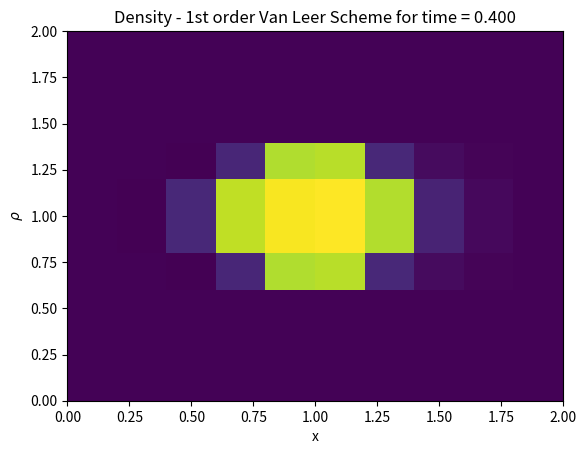
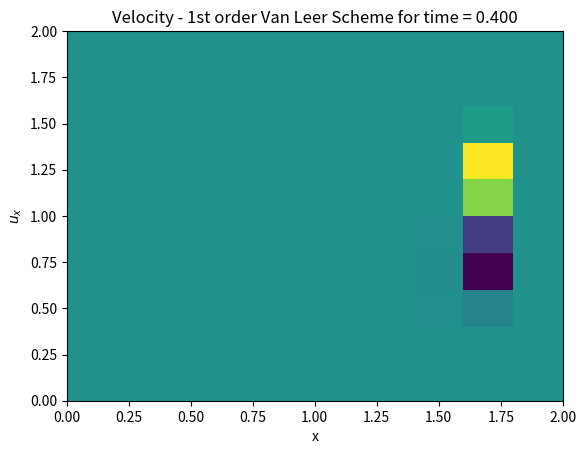
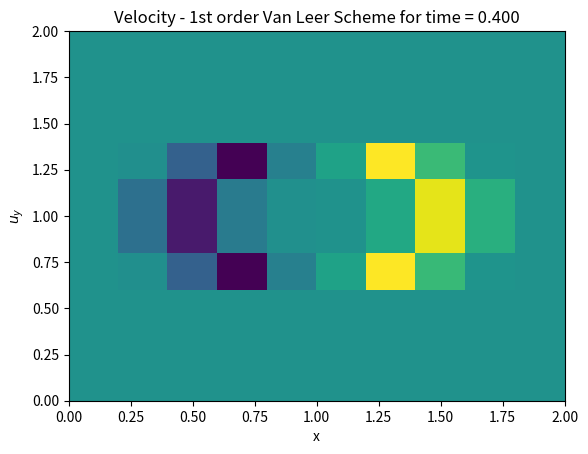
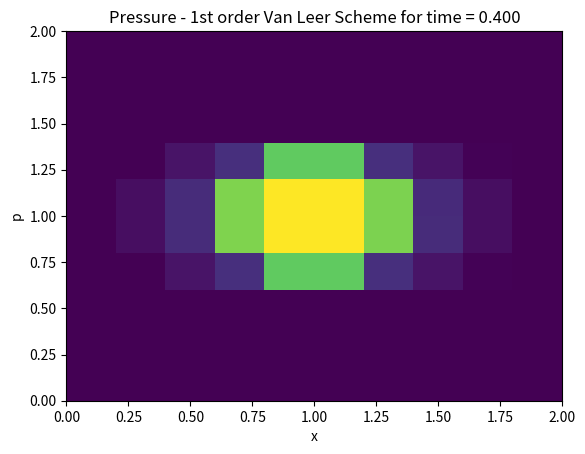

Write the Python code that produced these figures, in order.
import numpy as np
import matplotlib.pyplot as plt
from scipy.integrate import solve_ivp

L = 2
Nx = 10
Ny = 10
dx = L/Nx
dy = L/Ny
x = np.linspace(dx/2,L-dx/2,Nx)
y = np.linspace(dy/2,L-dy/2,Ny)
a = 1
g = 1.4
R = 0.4
sigma = 0.5
dt = (sigma*dx)/a
t = 0.4
nt = int(t/dt)
velx = np.zeros((Nx,Ny))
vely = np.zeros((Nx,Ny))
rho = np.zeros((Nx,Ny))
pr = np.zeros((Nx,Ny))
Et = np.zeros((Nx,Ny)) 
QC = np.zeros(4*Nx*Ny)
QI = np.zeros(4*Nx*Ny)

for i in range(0,Nx):
    for j in range(0,Ny):
        if(np.sqrt((x[i]-0.5*L)**2 + (y[j]-0.5*L)**2) <= R):
            rho[i,j] = 1.0
            velx[i,j] = 0.0
            vely[i,j] = 0.0
            pr[i,j] = 1.0    
        else:
            rho[i,j] = 0.125
            velx[i,j] = 0.0
            vely[i,j] = 0.0
            pr[i,j] = 0.1
    
        QI[(Ny*i)+j] = rho[i,j]
        QI[(Nx*Ny)+(Ny*i)+j] = rho[i,j]*velx[i,j]
        QI[(2*Nx*Ny)+(Ny*i)+j] = rho[i,j]*vely[i,j]
        QI[(3*Nx*Ny)+(Ny*i)+j] = rho[i,j]*(pr[i,j]/(rho[i,j]*(g-1)) + 0.5*velx[i,j]**2 + 0.5*vely[i,j]**2)

def Et(rho, u, v, p):
    return ((p/(rho*(g-1))) + 0.5*u**2 + 0.5*v**2)

def Ht(rho, u, v, p):
    return (((g*p)/(rho*(g-1))) + 0.5*u**2 + 0.5*v**2)

def pres(q1, q2, q3, q4):
    return (g-1)*(q4 - ((q2**2+q3**2)/(2*q1)))

def QtoU(Q):
    [q1, q2, q3, q4] = Q
    return np.array([q1, q2/q1, q3/q1, (q4 - ((q2**2+q3**2)/(2*q1)))*(g-1)])

def UtoQ(U):
    [r,u,v,p] = U
    return np.array([r, r*u, r*v, r*((p/(r*(g-1))) + 0.5*u**2 + 0.5*v**2)])

def FluxF(U):
    [r,u,v,p] = U
    return np.array([r*u, r*u**2 + p, r*u*v, (r*Et(r,u,v,p) + p)*u])

def FluxG(U):
    [r,u,v,p] = U
    return np.array([r*u, r*u*v, r*v**2 + p, (r*Et(r,u,v,p) + p)*v])

def SOU(t,QC,schx,schy,lim):
  
    f1 = np.zeros((Nx+1,Ny))
    f2 = np.zeros((Nx+1,Ny))
    f3 = np.zeros((Nx+1,Ny))
    f4 = np.zeros((Nx+1,Ny))
    g1 = np.zeros((Nx,Ny+1))
    g2 = np.zeros((Nx,Ny+1))
    g3 = np.zeros((Nx,Ny+1))
    g4 = np.zeros((Nx,Ny+1))
    U1 = np.zeros((Nx,Ny))
    U2 = np.zeros((Nx,Ny))
    U3 = np.zeros((Nx,Ny))
    U4 = np.zeros((Nx,Ny))
    df = np.zeros(4*Nx*Ny)
    dg = np.zeros(4*Nx*Ny)
    rL1 = np.ones((Nx+1,Ny+1))
    rR1 = np.ones((Nx+1,Ny+1))
    rL2 = np.ones((Nx+1,Ny+1))
    rR2 = np.ones((Nx+1,Ny+1))
    rL3 = np.ones((Nx+1,Ny+1))
    rR3 = np.ones((Nx+1,Ny+1))
    rL4 = np.ones((Nx+1,Ny+1))
    rR4 = np.ones((Nx+1,Ny+1))
    rb1 = np.ones((Nx+1,Ny+1))
    rt1 = np.ones((Nx+1,Ny+1))
    rb2 = np.ones((Nx+1,Ny+1))
    rt2 = np.ones((Nx+1,Ny+1))
    rb3 = np.ones((Nx+1,Ny+1))
    rt3 = np.ones((Nx+1,Ny+1))
    rb4 = np.ones((Nx+1,Ny+1))
    rt4 = np.ones((Nx+1,Ny+1))
            
    for i in range(0,Nx):
        for j in range(0,Ny):
 
            U1[i,j] = QtoU([QC[(Ny*i)+j],QC[(Nx*Ny)+(Ny*i)+j],QC[(2*Nx*Ny)+(Ny*i)+j],QC[(3*Nx*Ny)+(Ny*i)+j]])[0]
            U2[i,j] = QtoU([QC[(Ny*i)+j],QC[(Nx*Ny)+(Ny*i)+j],QC[(2*Nx*Ny)+(Ny*i)+j],QC[(3*Nx*Ny)+(Ny*i)+j]])[1]
            U3[i,j] = QtoU([QC[(Ny*i)+j],QC[(Nx*Ny)+(Ny*i)+j],QC[(2*Nx*Ny)+(Ny*i)+j],QC[(3*Nx*Ny)+(Ny*i)+j]])[2]
            U4[i,j] = QtoU([QC[(Ny*i)+j],QC[(Nx*Ny)+(Ny*i)+j],QC[(2*Nx*Ny)+(Ny*i)+j],QC[(3*Nx*Ny)+(Ny*i)+j]])[3]
           
    for i in range(2,Nx-1):
        for j in range(0,Ny):
        
            if((U1[i-1,j] - U1[i-2,j]) != 0):
                rL1[i,j] = (U1[i,j]-U1[i-1,j])/(U1[i-1,j]-U1[i-2,j])
            if((U1[i,j] - U1[i+1,j]) != 0):   
                rR1[i,j] = (U1[i-1,j]-U1[i,j])/(U1[i,j]-U1[i+1,j])
            if((U2[i-1,j] - U2[i-2,j]) != 0):
                rL2[i,j] = (U2[i,j]-U2[i-1,j])/(U2[i-1,j]-U2[i-2,j])
            if((U2[i,j] - U2[i+1,j]) != 0):   
                rR2[i,j] = (U2[i-1,j]-U2[i,j])/(U2[i,j]-U2[i+1,j])
            if((U3[i-1,j] - U3[i-2,j]) != 0):
                rL3[i,j] = (U3[i,j]-U3[i-1,j])/(U3[i-1,j]-U3[i-2,j])
            if((U3[i,j] - U3[i+1,j]) != 0):   
                rR3[i,j] = (U3[i-1,j]-U3[i,j])/(U3[i,j]-U3[i+1,j]) 
            if((U4[i-1,j] - U4[i-2,j]) != 0):
                rL4[i,j] = (U4[i,j]-U4[i-1,j])/(U4[i-1,j]-U4[i-2,j])
            if((U4[i,j] - U4[i+1,j]) != 0):   
                rR4[i,j] = (U4[i-1,j]-U4[i,j])/(U4[i,j]-U4[i+1,j]) 
        
    for i in range(2,Nx-1):
        for j in range(0,Ny):
            
            Ul1 = U1[i-1,j] + lim(rL1[i,j])*0.5*(U1[i-1,j] - U1[i-2,j])
            Ur1 = U1[i,j] + lim(rR1[i,j])*0.5*(U1[i,j] - U1[i+1,j])
            Ul2 = U2[i-1,j] + lim(rL2[i,j])*0.5*(U2[i-1,j] - U2[i-2,j])
            Ur2 = U2[i,j] + lim(rR2[i,j])*0.5*(U2[i,j] - U2[i+1,j])
            Ul3 = U3[i-1,j] + lim(rL3[i,j])*0.5*(U3[i-1,j] - U3[i-2,j])
            Ur3 = U3[i,j] + lim(rR3[i,j])*0.5*(U3[i,j] - U3[i+1,j])
            Ul4 = U4[i-1,j] + lim(rL4[i,j])*0.5*(U4[i-1,j] - U4[i-2,j])
            Ur4 = U4[i,j] + lim(rR4[i,j])*0.5*(U4[i,j] - U4[i+1,j])
            
            f1[i,j] = FSx(np.array([Ul1,Ul2,Ul3,Ul4]),np.array([Ur1,Ur2,Ur3,Ur4]),schx)[0]
            f2[i,j] = FSx(np.array([Ul1,Ul2,Ul3,Ul4]),np.array([Ur1,Ur2,Ur3,Ur4]),schx)[1]
            f3[i,j] = FSx(np.array([Ul1,Ul2,Ul3,Ul4]),np.array([Ur1,Ur2,Ur3,Ur4]),schx)[2]
            f4[i,j] = FSx(np.array([Ul1,Ul2,Ul3,Ul4]),np.array([Ur1,Ur2,Ur3,Ur4]),schx)[3]
  
    for j in range(0,Ny):
        
        f1[1,j] = FSx(np.array([U1[0,j],U2[0,j],U3[0,j],U4[0,j]]),np.array([U1[1,j],U2[1,j],U3[1,j],U4[1,j]]),schx)[0]
        f2[1,j] = FSx(np.array([U1[0,j],U2[0,j],U3[0,j],U4[0,j]]),np.array([U1[1,j],U2[1,j],U3[1,j],U4[1,j]]),schx)[1]
        f3[1,j] = FSx(np.array([U1[0,j],U2[0,j],U3[0,j],U4[0,j]]),np.array([U1[1,j],U2[1,j],U3[1,j],U4[1,j]]),schx)[2]
        f4[1,j] = FSx(np.array([U1[0,j],U2[0,j],U3[0,j],U4[0,j]]),np.array([U1[1,j],U2[1,j],U3[1,j],U4[1,j]]),schx)[3]
        
        f1[-2,j] = FSx(np.array([U1[-2,j],U2[-2,j],U3[-2,j],U4[-2,j]]),np.array([U1[-1,j],U2[-1,j],U3[-1,j],U4[-1,j]]),schx)[0]
        f2[-2,j] = FSx(np.array([U1[-2,j],U2[-2,j],U3[-2,j],U4[-2,j]]),np.array([U1[-1,j],U2[-1,j],U3[-1,j],U4[-1,j]]),schx)[1]
        f3[-2,j] = FSx(np.array([U1[-2,j],U2[-2,j],U3[-2,j],U4[-2,j]]),np.array([U1[-1,j],U2[-1,j],U3[-1,j],U4[-1,j]]),schx)[2]
        f4[-2,j] = FSx(np.array([U1[-2,j],U2[-2,j],U3[-2,j],U4[-2,j]]),np.array([U1[-1,j],U2[-1,j],U3[-1,j],U4[-1,j]]),schx)[3]
    '''     
    # Extrapolation Boundary Conditions
    f1[0,:] = f1[1,:]
    f1[-1,:] = f1[-2,:]
    f2[0,:] = f2[1,:]
    f2[-1,:] = f2[-2,:]
    f3[0,:] = f3[1,:]
    f3[-1,:] = f3[-2,:]
    f4[0,:] = f4[1,:]
    f4[-1,:] = f4[-2,:]
    '''
    #Transmissive Boundary Conditions
    for j in range(0,Ny):
        
        f1[0,j] = FSx(np.array([U1[0,j],U2[0,j],U3[0,j],U4[0,j]]),np.array([U1[0,j],U2[0,j],U3[0,j],U4[0,j]]),schx)[0]
        f2[0,j] = FSx(np.array([U1[0,j],U2[0,j],U3[0,j],U4[0,j]]),np.array([U1[0,j],U2[0,j],U3[0,j],U4[0,j]]),schx)[1]
        f3[0,j] = FSx(np.array([U1[0,j],U2[0,j],U3[0,j],U4[0,j]]),np.array([U1[0,j],U2[0,j],U3[0,j],U4[0,j]]),schx)[2]
        f4[0,j] = FSx(np.array([U1[0,j],U2[0,j],U3[0,j],U4[0,j]]),np.array([U1[0,j],U2[0,j],U3[0,j],U4[0,j]]),schx)[3]
        
        f1[-1,j] = FSx(np.array([U1[-1,j],U2[-1,j],U3[-1,j],U4[-1,j]]),np.array([U1[-1,j],U2[-1,j],U3[-1,j],U4[-1,j]]),schx)[0]
        f2[-1,j] = FSx(np.array([U1[-1,j],U2[-1,j],U3[-1,j],U4[-1,j]]),np.array([U1[-1,j],U2[-1,j],U3[-1,j],U4[-1,j]]),schx)[1]
        f3[-1,j] = FSx(np.array([U1[-1,j],U2[-1,j],U3[-1,j],U4[-1,j]]),np.array([U1[-1,j],U2[-1,j],U3[-1,j],U4[-1,j]]),schx)[2]
        f4[-1,j] = FSx(np.array([U1[-1,j],U2[-1,j],U3[-1,j],U4[-1,j]]),np.array([U1[-1,j],U2[-1,j],U3[-1,j],U4[-1,j]]),schx)[3]
    
    '''
    # Wall Boundary Conditions
    f1[0,:] = 0
    f1[-1,:] = 0
    f2[0,:] = U4[0,:]
    f2[-1,:] = U4[-1,:]
    f3[0,:] = 0
    f3[-1,:] = 0
    f4[0,:] = 0
    f4[-1,:] = 0
    '''
    
    for i in range(0,Nx):
        for j in range(2,Ny-1):
            
            if((U1[i,j-1] - U1[i,j-2]) != 0):
                rb1[i,j] = (U1[i,j]-U1[i,j-1])/(U1[i,j-1]-U1[i,j-2])
            if((U1[i,j] - U1[i,j+1]) != 0):   
                rt1[i,j] = (U1[i,j-1]-U1[i,j])/(U1[i,j]-U1[i,j+1])
            if((U2[i,j-1] - U2[i,j-2]) != 0):
                rb2[i,j] = (U2[i,j]-U2[i,j-1])/(U2[i,j-1]-U2[i,j-2])
            if((U2[i,j] - U2[i,j+1]) != 0):   
                rt2[i,j] = (U2[i,j-1]-U2[i,j])/(U2[i,j]-U2[i,j+1])
            if((U3[i,j-1] - U3[i,j-2]) != 0):
                rb3[i,j] = (U3[i,j]-U3[i,j-1])/(U3[i,j-1]-U3[i,j-2])
            if((U3[i,j] - U3[i,j+1]) != 0):   
                rt3[i,j] = (U3[i,j-1]-U3[i,j])/(U3[i,j]-U3[i,j+1]) 
            if((U4[i,j-1] - U4[i,j-2]) != 0):
                rb4[i,j] = (U4[i,j]-U4[i,j-1])/(U4[i,j-1]-U4[i,j-2])
            if((U4[i,j] - U4[i,j+1]) != 0):   
                rt4[i,j] = (U4[i,j-1]-U4[i,j])/(U4[i,j]-U4[i,j+1]) 
    
    for i in range(0,Nx):
        for j in range(2,Ny-1):    
            Ub1 = U1[i,j-1] + lim(rb1[i,j])*0.5*(U1[i,j-1] - U1[i,j-2])
            Ut1 = U1[i,j] + lim(rt1[i,j])*0.5*(U1[i,j] - U1[i,j+1])
            Ub2 = U2[i,j-1] + lim(rb2[i,j])*0.5*(U2[i,j-1] - U2[i,j-2])
            Ut2 = U2[i,j] + lim(rt2[i,j])*0.5*(U2[i,j] - U2[i,j+1])
            Ub3 = U3[i,j-1] + lim(rb3[i,j])*0.5*(U3[i,j-1] - U3[i,j-2])
            Ut3 = U3[i,j] + lim(rt3[i,j])*0.5*(U3[i,j] - U3[i,j+1])
            Ub4 = U4[i,j-1] + lim(rb4[i,j])*0.5*(U4[i,j-1] - U4[i,j-2])
            Ut4 = U4[i,j] + lim(rt4[i,j])*0.5*(U4[i,j] - U4[i,j+1])
            
            g1[i,j] = FSy(np.array([Ub1,Ub2,Ub3,Ub4]),np.array([Ut1,Ut2,Ut3,Ut4]),schy)[0]
            g2[i,j] = FSy(np.array([Ub1,Ub2,Ub3,Ub4]),np.array([Ut1,Ut2,Ut3,Ut4]),schy)[1]
            g3[i,j] = FSy(np.array([Ub1,Ub2,Ub3,Ub4]),np.array([Ut1,Ut2,Ut3,Ut4]),schy)[2]
            g4[i,j] = FSy(np.array([Ub1,Ub2,Ub3,Ub4]),np.array([Ut1,Ut2,Ut3,Ut4]),schy)[3]
    
    for i in range(0,Nx):
        
        g1[i,1] = FSy(np.array([U1[i,0],U2[i,0],U3[i,0],U4[i,0]]),np.array([U1[i,1],U2[i,1],U3[i,1],U4[i,1]]),schy)[0]
        g2[i,1] = FSy(np.array([U1[i,0],U2[i,0],U3[i,0],U4[i,0]]),np.array([U1[i,1],U2[i,1],U3[i,1],U4[i,1]]),schy)[1]
        g3[i,1] = FSy(np.array([U1[i,0],U2[i,0],U3[i,0],U4[i,0]]),np.array([U1[i,1],U2[i,1],U3[i,1],U4[i,1]]),schy)[2]
        g4[i,1] = FSy(np.array([U1[i,0],U2[i,0],U3[i,0],U4[i,0]]),np.array([U1[i,1],U2[i,1],U3[i,1],U4[i,1]]),schy)[3]
        
        g1[i,-2] = FSy(np.array([U1[i,-2],U2[i,-2],U3[i,-2],U4[i,-2]]),np.array([U1[i,-1],U2[i,-1],U3[i,-1],U4[i,-1]]),schy)[0]
        g2[i,-2] = FSy(np.array([U1[i,-2],U2[i,-2],U3[i,-2],U4[i,-2]]),np.array([U1[i,-1],U2[i,-1],U3[i,-1],U4[i,-1]]),schy)[1]
        g3[i,-2] = FSy(np.array([U1[i,-2],U2[i,-2],U3[i,-2],U4[i,-2]]),np.array([U1[i,-1],U2[i,-1],U3[i,-1],U4[i,-1]]),schy)[2]
        g4[i,-2] = FSy(np.array([U1[i,-2],U2[i,-2],U3[i,-2],U4[i,-2]]),np.array([U1[i,-1],U2[i,-1],U3[i,-1],U4[i,-1]]),schy)[3]
    '''
    # Extrapolation Boundary Conditions
    g1[:,0] = g1[:,1]
    g1[:,-1] = g1[:,-2]
    g2[:,0] = g2[:,1]
    g2[:,-1] = g2[:,-2]
    g3[:,0] = g3[:,1]
    g3[:,-1] = g3[:,-2]
    g4[:,0] = g4[:,1]
    g4[:,-1] = g4[:,-2]
    
    '''
    #Transmissive Boundary Conditions
    for i in range(0,Nx):
        
        g1[i,0] = FSy(np.array([U1[i,0],U2[i,0],U3[i,0],U4[i,0]]),np.array([U1[i,0],U2[i,0],U3[i,0],U4[i,0]]),schy)[0]
        g2[i,0] = FSy(np.array([U1[i,0],U2[i,0],U3[i,0],U4[i,0]]),np.array([U1[i,0],U2[i,0],U3[i,0],U4[i,0]]),schy)[1]
        g3[i,0] = FSy(np.array([U1[i,0],U2[i,0],U3[i,0],U4[i,0]]),np.array([U1[i,0],U2[i,0],U3[i,0],U4[i,0]]),schy)[2]
        g4[i,0] = FSy(np.array([U1[i,0],U2[i,0],U3[i,0],U4[i,0]]),np.array([U1[i,0],U2[i,0],U3[i,0],U4[i,0]]),schy)[3]
        
        g1[i,-1] = FSy(np.array([U1[i,-1],U2[i,-1],U3[i,-1],U4[i,-1]]),np.array([U1[i,-1],U2[i,-1],U3[i,-1],U4[i,-1]]),schy)[0]
        g2[i,-1] = FSy(np.array([U1[i,-1],U2[i,-1],U3[i,-1],U4[i,-1]]),np.array([U1[i,-1],U2[i,-1],U3[i,-1],U4[i,-1]]),schy)[1]
        g3[i,-1] = FSy(np.array([U1[i,-1],U2[i,-1],U3[i,-1],U4[i,-1]]),np.array([U1[i,-1],U2[i,-1],U3[i,-1],U4[i,-1]]),schy)[2]
        g4[i,-1] = FSy(np.array([U1[i,-1],U2[i,-1],U3[i,-1],U4[i,-1]]),np.array([U1[i,-1],U2[i,-1],U3[i,-1],U4[i,-1]]),schy)[3]
       
    '''
    # Wall Boundary Conditions
    g1[:,0] = 0
    g1[:,-1] = 0
    g2[:,0] = 0
    g2[:,-1] = 0
    g3[:,0] = U4[:,0]
    g3[:,-1] = U4[:,-1]
    g4[:,0] = 0
    g4[:,-1] = 0
    '''
    
    for i in range(1,Nx-1):
        for i in range(0,Ny):
  
            df[(Ny*i)+j]= f1[i+1,j] - f1[i,j]
            df[(Nx*Ny)+(Ny*i)+j] = f2[i+1,j] - f2[i,j]
            df[(2*Nx*Ny)+(Ny*i)+j] = f3[i+1,j] - f3[i,j]
            df[(3*Nx*Ny)+(Ny*i)+j] = f4[i+1,j] - f4[i,j]
        
    for i in range(0,Nx):
        for j in range(1,Ny-1):
            
            dg[(Ny*i)+j] = g1[i,j+1] - g1[i,j]
            dg[(Nx*Ny)+(Ny*i)+j] = g2[i,j+1] - g2[i,j]
            dg[(2*Nx*Ny)+(Ny*i)+j] = g3[i,j+1] - g3[i,j]
            dg[(3*Nx*Ny)+(Ny*i)+j] = g4[i,j+1] - g4[i,j]
        
    return -(df/dx) -(dg/dy)

def vanleer(r):
    psi = (r+abs(r))/(1+abs(r))
    return psi

def FSx(UL,UR,schx):
    
    if(schx == SWx or schx == VLx):
        [fLm, fLp] = schx(UL)
        [fRm, fRp] = schx(UR)
        inFlux = fLp + fRm
    
    elif(schx == FDS):
        inFlux = FDS(UL,UR)
    
    return inFlux

def FSy(Ub,Ut,schy):
    
    if(schy == SWy or schy == VLy):
        [gbm, gbp] = schy(Ub)
        [gtm, gtp] = schy(Ut)
        inFlux = gbp + gtm
    
    elif(schy == FDS):
        inFlux = FDS(Ub,Ut)
    
    return inFlux

def SWx(U):
    
    [r,u,v,p] = U
    c = np.sqrt((g*p/r))
    Mu = u/c
    if(Mu<-1):
        Fm = FluxF(U)
        Fp = np.zeros(4)
    elif(Mu>1):
        Fp = FluxF(U)
        Fm = np.zeros(4)
    elif(Mu>= -1 and Mu<0):
        Fp = (r*(u+c)/(2*g))*np.array([1, u+c, v+c,  0.5*(u+c)**2 + (((3-g)/(g-1))*0.5*c**2)])
        Fm = FluxF(U) - Fp
    else: # 0 <= M <= 1
        Fm = (r*(u-c)/(2*g))*np.array([1, u-c, v-c, 0.5*(u-c)**2 + (((3-g)/(g-1))*0.5*c**2)])
        Fp = FluxF(U) - Fm
    
    return np.array([Fm, Fp])

def SWy(U):
    
    [r,u,v,p] = U
    c = np.sqrt((g*p/r))
    Mv = v/c
    if(Mv<-1):
        Gm = FluxG(U)
        Gp = np.zeros(4)
    elif(Mv>1):
        Gp = FluxG(U)
        Gm = np.zeros(4)
    elif(Mv>= -1 and Mv<0):
        Gp = (r*(v+c)/(2*g))*np.array([1, v+c, u+c, 0.5*(v+c)**2 + (((3-g)/(g-1))*0.5*c**2)])
        Gm = FluxG(U) - Gp
    else: # 0 <= M <= 1
        Gm = (r*(v-c)/(2*g))*np.array([1, v-c, u-c, 0.5*(v-c)**2 + (((3-g)/(g-1))*0.5*c**2)])
        Gp = FluxG(U) - Gm
    
    return np.array([Gm, Gp])

def VLx(U):
    
    [r,u,v,p] = U
    c = np.sqrt(g*p/r)
    Mu = u/c
    if(Mu<-1):
        Fm = FluxF(U)
        Fp = np.zeros(4)
    elif(Mu>1):
        Fp = FluxF(U)
        Fm = np.zeros(4)
    else: # 0 <= |M| <= 1
        t1f = (r*c/4.0)*(Mu+1)**2
        t2f = 0.5*(g-1)*Mu + 1
        Fp = t1f*np.array([1, 2*c*t2f/g, v, (2*(c*t2f)**2/(g**2 - 1.0)) + 0.5*v**2 ])
        Fm = FluxF(U) - Fp
    
    return np.array([Fm, Fp])

def VLy(U):
    
    [r,u,v,p] = U
    if(r<0):
        print(r)
    c = np.sqrt(g*p/r)
    Mv = v/c
    if(Mv<-1):
        Gm = FluxG(U)
        Gp = np.zeros(4)
    elif(Mv>1):
        Gp = FluxG(U)
        Gm = np.zeros(4)
    else: # 0 <= |M| <= 1
        t1g = (r*c/4.0)*(Mv+1)**2
        t2g = 0.5*(g-1)*Mv + 1
        Gp = t1g*np.array([1, u, 2*c*t2g/g, (2*(c*t2g)**2/(g**2 - 1.0)) + 0.5*u**2])
        Gm = FluxG(U) - Gp
    
    return np.array([Gm, Gp])


def FDS(UL, UR):
    
    [rL,uL,vL,pL] = UL
    [rR,uR,vR,pR] = UR
    cL = np.sqrt(g*pL/rL)
    cR = np.sqrt(g*pR/rR)
 
    # Stagnation Enthalpy
    HtL = Ht(rL,uL,vL,pL)
    HtR = Ht(rR,uR,vR,pR)
    
    # Evaluate Roe average quantities
    alpha = np.sqrt(rR/rL)
    r_a  = np.sqrt(rL*rR)
    u_a = (uL + alpha*uR)/(1+alpha)
    v_a = (vL + alpha*uR)/(1+alpha)
    Ht_a = (HtL + alpha*HtR)/(1+alpha)
    c_a = np.sqrt((g-1)*(Ht_a - 0.5*u_a**2))
    
    # eigenvalues of the Roe averaged matrix, and left and right states
    #eig_a = np.array([u_a, u_a-c_a, u_a+c_a])
    #eigL = np.array([uL, uL-cL, uL+cL])
    #eigR = np.array([uR, uR-cR, uR+cR])
    eig_a = np.array([u_a, u_a+c_a, u_a-c_a])
    eigL = np.array([uL, uL+cL, uL-cL])
    eigR = np.array([uR, uR+cR, uR-cR])
    
    # entropy correction
    eps = np.zeros(3)
    for i in range(1,3):
        eps[i] = 4*max(0, eigR[i] - eigL[i])
        #eps[i] = max(0, eig_a[i] - eigR[i], eig_a[i] - eigL[i])
        
    eig_corr = np.abs(eig_a)
    for i in range(1,3):
        if(abs(eig_a[i]) < eps[i]):
            eig_corr[i] = 0.5*((eig_a[i]**2/eps[i]) + eps[i])
            
    # eigenvectors corresponding tp conservative variables
    e1 = np.array([1, u_a, 0.5*u_a**2])
    e2 = (0.5*r_a/c_a)*np.array([1, u_a + c_a, Ht_a + (u_a*c_a)])
    e3 = (0.5*r_a/c_a)*np.array([1, u_a - c_a, Ht_a - (u_a*c_a)])
    
    evec = np.array([e1, e2, e3])
    
    # jump in primitive variables across the interface: left to right
    [dr, du, dp] = UR - UL

    # jump in characterictic variables
    delW = np.array([dr - (dp/c_a**2), du + (dp/(r_a*c_a)), -du + (dp/(r_a*c_a))])
    
    # interface flux: symmetric form
    Roeflux = 0.5*(FluxF(UL) + FluxF(UR) - np.dot(np.multiply(eig_corr,delW),evec))
    
    return Roeflux

def rungeKutta(u, fun):
    # Count number of iterations using step size or step height h
    t0 = 0
    nt = int(t/dt)
    # Iterate for number of iterations
    for i in range(0, nt):
        "Apply Runge Kutta Formulas to find next value of y"
        k1 = fun(t0, u)
        k2 = fun(t0 + 0.5 * dt, u + 0.5 * dt * k1)
        k3 = fun(t0 + 0.5 * dt, u + 0.5 * dt * k2)
        k4 = fun(t0 + dt, u + dt * k3)
 
        # Update next value of y
        u = u + (1.0 / 6.0)*(k1 + 2 * k2 + 2 * k3 + k4)*dt
 
        # Update next value of x
        t0 = t0 + dt
    return u

QC = QI
rho = np.zeros((Nx,Ny))
vel = np.zeros((Nx,Ny))
pr = np.zeros((Nx,Ny))

for it in range(0, 5):

    usol = solve_ivp(SOU, [it*dt, (it*dt)+dt], QC, args = [VLx,VLy,vanleer]) 
    for i in range(0,Nx):
        for j in range(0,Ny):
            rho[i,j] = QtoU([usol.y[(Ny*i)+j,-1],usol.y[(Nx*Ny)+(Ny*i)+j,-1],\
                             usol.y[(2*Nx*Ny)+(Ny*i)+j,-1],usol.y[(3*Nx*Ny)+(Ny*i)+j,-1]])[0]
            velx[i,j] = QtoU([usol.y[(Ny*i)+j,-1],usol.y[(Nx*Ny)+(Ny*i)+j,-1],\
                             usol.y[(2*Nx*Ny)+(Ny*i)+j,-1],usol.y[(3*Nx*Ny)+(Ny*i)+j,-1]])[1]
            vely[i,j] = QtoU([usol.y[(Ny*i)+j,-1],usol.y[(Nx*Ny)+(Ny*i)+j,-1],\
                             usol.y[(2*Nx*Ny)+(Ny*i)+j,-1],usol.y[(3*Nx*Ny)+(Ny*i)+j,-1]])[2]
            pr[i,j]  = QtoU([usol.y[(Ny*i)+j,-1],usol.y[(Nx*Ny)+(Ny*i)+j,-1],\
                             usol.y[(2*Nx*Ny)+(Ny*i)+j,-1],usol.y[(3*Nx*Ny)+(Ny*i)+j,-1]])[3]
    
    if (it%5==0):
        plt.figure(1)
        #plt.grid('true')
        plt.pcolor(x,y,rho);
        plt.xlabel(r'x');
        plt.ylabel(r'$\rho$');
        plt.title('Density - 1st order Van Leer Scheme for time = %1.3f' %t)
        
        plt.figure(2)
        #plt.grid('true')
        plt.pcolor(x,y,velx);
        plt.xlabel(r'x');
        plt.ylabel(r'$u_x$');
        plt.title('Velocity - 1st order Van Leer Scheme for time = %1.3f' %t)
        
        plt.figure(3)
        #plt.grid('true')
        plt.pcolor(x,y,vely);
        plt.xlabel(r'x');
        plt.ylabel(r'$u_y$');
        plt.title('Velocity - 1st order Van Leer Scheme for time = %1.3f' %t)
        
        plt.figure(4)
        #plt.grid('true')
        plt.pcolor(x,y,pr);
        plt.xlabel(r'x');
        plt.ylabel(r'p');
        plt.title('Pressure - 1st order Van Leer Scheme for time = %1.3f' %t)
    
    QC = usol.y[:,-1]
    print(it)
     
plt.show()
'''
np.savetxt('output/rho.txt',rho)
np.savetxt('output/velx.txt',velx)
np.savetxt('output/vely.txt',vely)
np.savetxt('output/pr.txt',pr)
'''
'''
import matplotlib.animation as ani
QC = QI
rho = np.zeros(Nx)
frames=nt-2
fig = plt.figure()
z = 0
def scatter_ani(i=int):
    global z
    global QC
    usol = solve_ivp(FOU, [z*dt, (z*dt)+dt], QC, args = [SW]) 
    for i in range(0,Nx):
        rho[i] = QtoU([usol.y[i,-1],usol.y[Nx+i,-1],usol.y[(2*Nx)+i,-1]])[0]
    
    if (z%5==0):
        plt.figure(1)
        plt.grid('true')
        plt.plot(x,rho);
        plt.xlabel(r'x');
        plt.ylabel(r'$\rho$');
        plt.title('Density - 1st order Steger Warming Scheme for time = %1.3f' %t)
       
    QC = usol.y[:,-1]
    z = z+1

anim = ani.FuncAnimation(fig, scatter_ani, frames=frames, interval=200)
anim.save("1storderSW.gif")
'''
